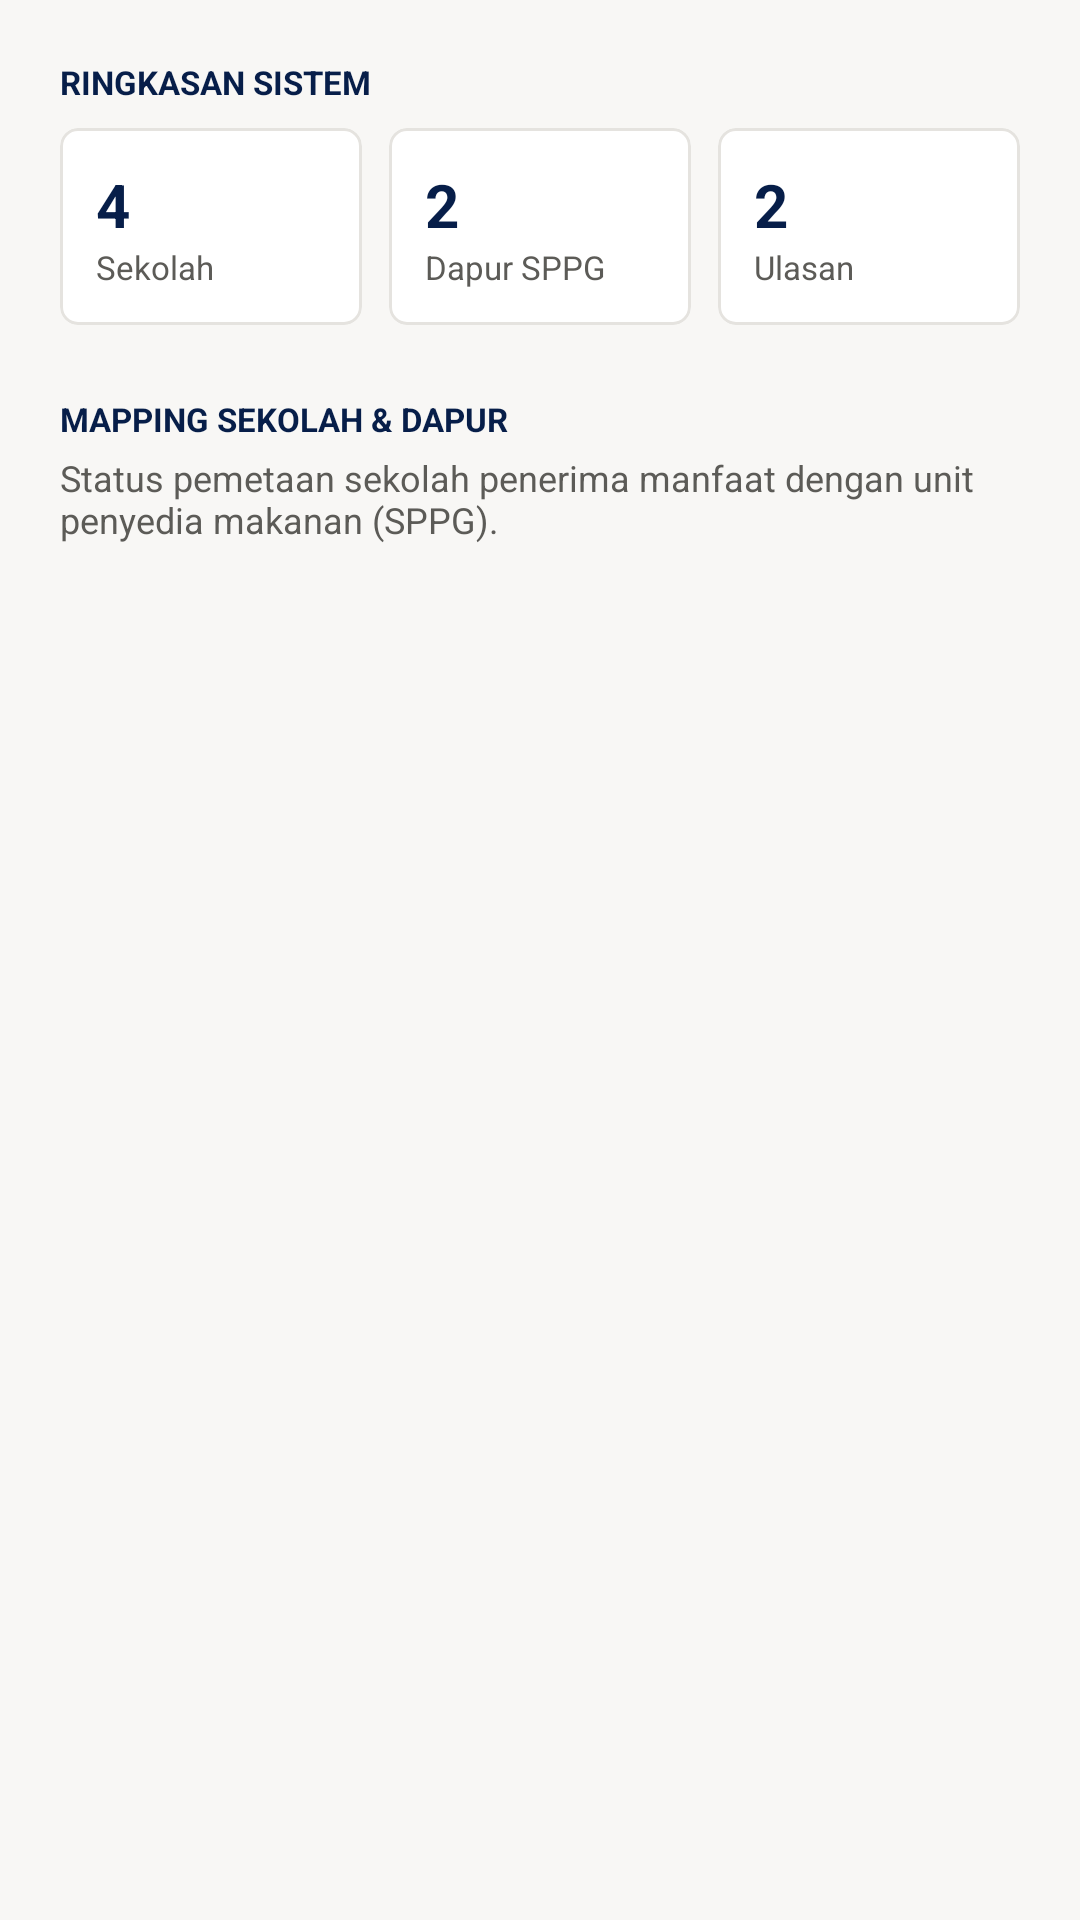

Android layout source for this screen:
<!-- AndroidManifest.xml: application theme Theme.HaloMBG -->
<!-- res/layout/fragment_admin.xml -->
<?xml version="1.0" encoding="utf-8"?>
<androidx.core.widget.NestedScrollView xmlns:android="http://schemas.android.com/apk/res/android"
    xmlns:app="http://schemas.android.com/apk/res-auto"
    xmlns:tools="http://schemas.android.com/tools"
    android:layout_width="match_parent"
    android:layout_height="match_parent"
    android:background="@color/surface_2">

    <LinearLayout
        android:layout_width="match_parent"
        android:layout_height="wrap_content"
        android:orientation="vertical"
        android:padding="20dp">

        <TextView
            android:layout_width="wrap_content"
            android:layout_height="wrap_content"
            android:text="RINGKASAN SISTEM"
            android:textColor="@color/primary_navy"
            android:textSize="11sp"
            android:textStyle="bold"
            android:textAllCaps="true" />

        
        <LinearLayout
            android:layout_width="match_parent"
            android:layout_height="wrap_content"
            android:layout_marginTop="8dp"
            android:orientation="horizontal"
            android:weightSum="3">

            
            <com.google.android.material.card.MaterialCardView
                android:layout_width="0dp"
                android:layout_height="wrap_content"
                android:layout_weight="1"
                android:layout_marginEnd="6dp"
                app:cardCornerRadius="6dp"
                app:cardBackgroundColor="@color/surface_1"
                app:strokeColor="@color/border_default"
                app:strokeWidth="1dp"
                app:cardElevation="0dp">
                <LinearLayout
                    android:layout_width="match_parent"
                    android:layout_height="wrap_content"
                    android:orientation="vertical"
                    android:padding="12dp">
                    <TextView
                        android:id="@+id/tvAdminSchoolsCount"
                        android:layout_width="wrap_content"
                        android:layout_height="wrap_content"
                        android:text="4"
                        android:textColor="@color/primary_navy"
                        android:textSize="20sp"
                        android:textStyle="bold" />
                    <TextView
                        android:layout_width="wrap_content"
                        android:layout_height="wrap_content"
                        android:text="Sekolah"
                        android:textColor="@color/text_secondary"
                        android:textSize="11sp" />
                </LinearLayout>
            </com.google.android.material.card.MaterialCardView>

            
            <com.google.android.material.card.MaterialCardView
                android:layout_width="0dp"
                android:layout_height="wrap_content"
                android:layout_weight="1"
                android:layout_marginHorizontal="3dp"
                app:cardCornerRadius="6dp"
                app:cardBackgroundColor="@color/surface_1"
                app:strokeColor="@color/border_default"
                app:strokeWidth="1dp"
                app:cardElevation="0dp">
                <LinearLayout
                    android:layout_width="match_parent"
                    android:layout_height="wrap_content"
                    android:orientation="vertical"
                    android:padding="12dp">
                    <TextView
                        android:id="@+id/tvAdminKitchensCount"
                        android:layout_width="wrap_content"
                        android:layout_height="wrap_content"
                        android:text="2"
                        android:textColor="@color/primary_navy"
                        android:textSize="20sp"
                        android:textStyle="bold" />
                    <TextView
                        android:layout_width="wrap_content"
                        android:layout_height="wrap_content"
                        android:text="Dapur SPPG"
                        android:textColor="@color/text_secondary"
                        android:textSize="11sp" />
                </LinearLayout>
            </com.google.android.material.card.MaterialCardView>

            
            <com.google.android.material.card.MaterialCardView
                android:layout_width="0dp"
                android:layout_height="wrap_content"
                android:layout_weight="1"
                android:layout_marginStart="6dp"
                app:cardCornerRadius="6dp"
                app:cardBackgroundColor="@color/surface_1"
                app:strokeColor="@color/border_default"
                app:strokeWidth="1dp"
                app:cardElevation="0dp">
                <LinearLayout
                    android:layout_width="match_parent"
                    android:layout_height="wrap_content"
                    android:orientation="vertical"
                    android:padding="12dp">
                    <TextView
                        android:id="@+id/tvAdminReviewsCount"
                        android:layout_width="wrap_content"
                        android:layout_height="wrap_content"
                        android:text="2"
                        android:textColor="@color/primary_navy"
                        android:textSize="20sp"
                        android:textStyle="bold" />
                    <TextView
                        android:layout_width="wrap_content"
                        android:layout_height="wrap_content"
                        android:text="Ulasan"
                        android:textColor="@color/text_secondary"
                        android:textSize="11sp" />
                </LinearLayout>
            </com.google.android.material.card.MaterialCardView>
        </LinearLayout>

        
        <TextView
            android:layout_width="wrap_content"
            android:layout_height="wrap_content"
            android:layout_marginTop="24dp"
            android:text="MAPPING SEKOLAH &amp; DAPUR"
            android:textColor="@color/primary_navy"
            android:textSize="11sp"
            android:textStyle="bold"
            android:textAllCaps="true" />

        <TextView
            android:layout_width="wrap_content"
            android:layout_height="wrap_content"
            android:layout_marginTop="4dp"
            android:text="Status pemetaan sekolah penerima manfaat dengan unit penyedia makanan (SPPG)."
            android:textColor="@color/text_secondary"
            android:textSize="12sp" />

        
        <LinearLayout
            android:id="@+id/layoutAdminMappingList"
            android:layout_width="match_parent"
            android:layout_height="wrap_content"
            android:layout_marginTop="12dp"
            android:orientation="vertical" />

    </LinearLayout>
</androidx.core.widget.NestedScrollView>
<!-- resources referenced by this layout -->
<resources>
  <color name="border_default">#E5E3DF</color>
  <color name="primary_navy">#071E49</color>
  <color name="surface_1">#FFFFFF</color>
  <color name="surface_2">#F8F7F5</color>
  <color name="text_secondary">#5C5B57</color>
  <style name="Theme.HaloMBG" parent="Theme.Material3.Light">
          
          <item name="colorPrimary">@color/primary_navy</item>
          <item name="colorOnPrimary">@color/text_inverse</item>
          <item name="colorPrimaryContainer">@color/accent_pastel_blue</item>
          <item name="colorOnPrimaryContainer">@color/primary_navy</item>
          
          
          <item name="colorSecondary">@color/secondary_green</item>
          <item name="colorOnSecondary">@color/primary_navy</item>
          
          
          <item name="android:windowBackground">@color/surface_2</item>
          <item name="colorSurface">@color/surface_1</item>
          <item name="colorOnSurface">@color/text_primary</item>
          <item name="colorSurfaceVariant">@color/surface_3</item>
          <item name="colorOnSurfaceVariant">@color/text_secondary</item>
      </style>
  <color name="text_inverse">#FFFFFF</color>
  <color name="accent_pastel_blue">#B5E0EA</color>
  <color name="secondary_green">#92D05D</color>
  <color name="text_primary">#1A1A18</color>
  <color name="surface_3">#F0EEEB</color>
</resources>
